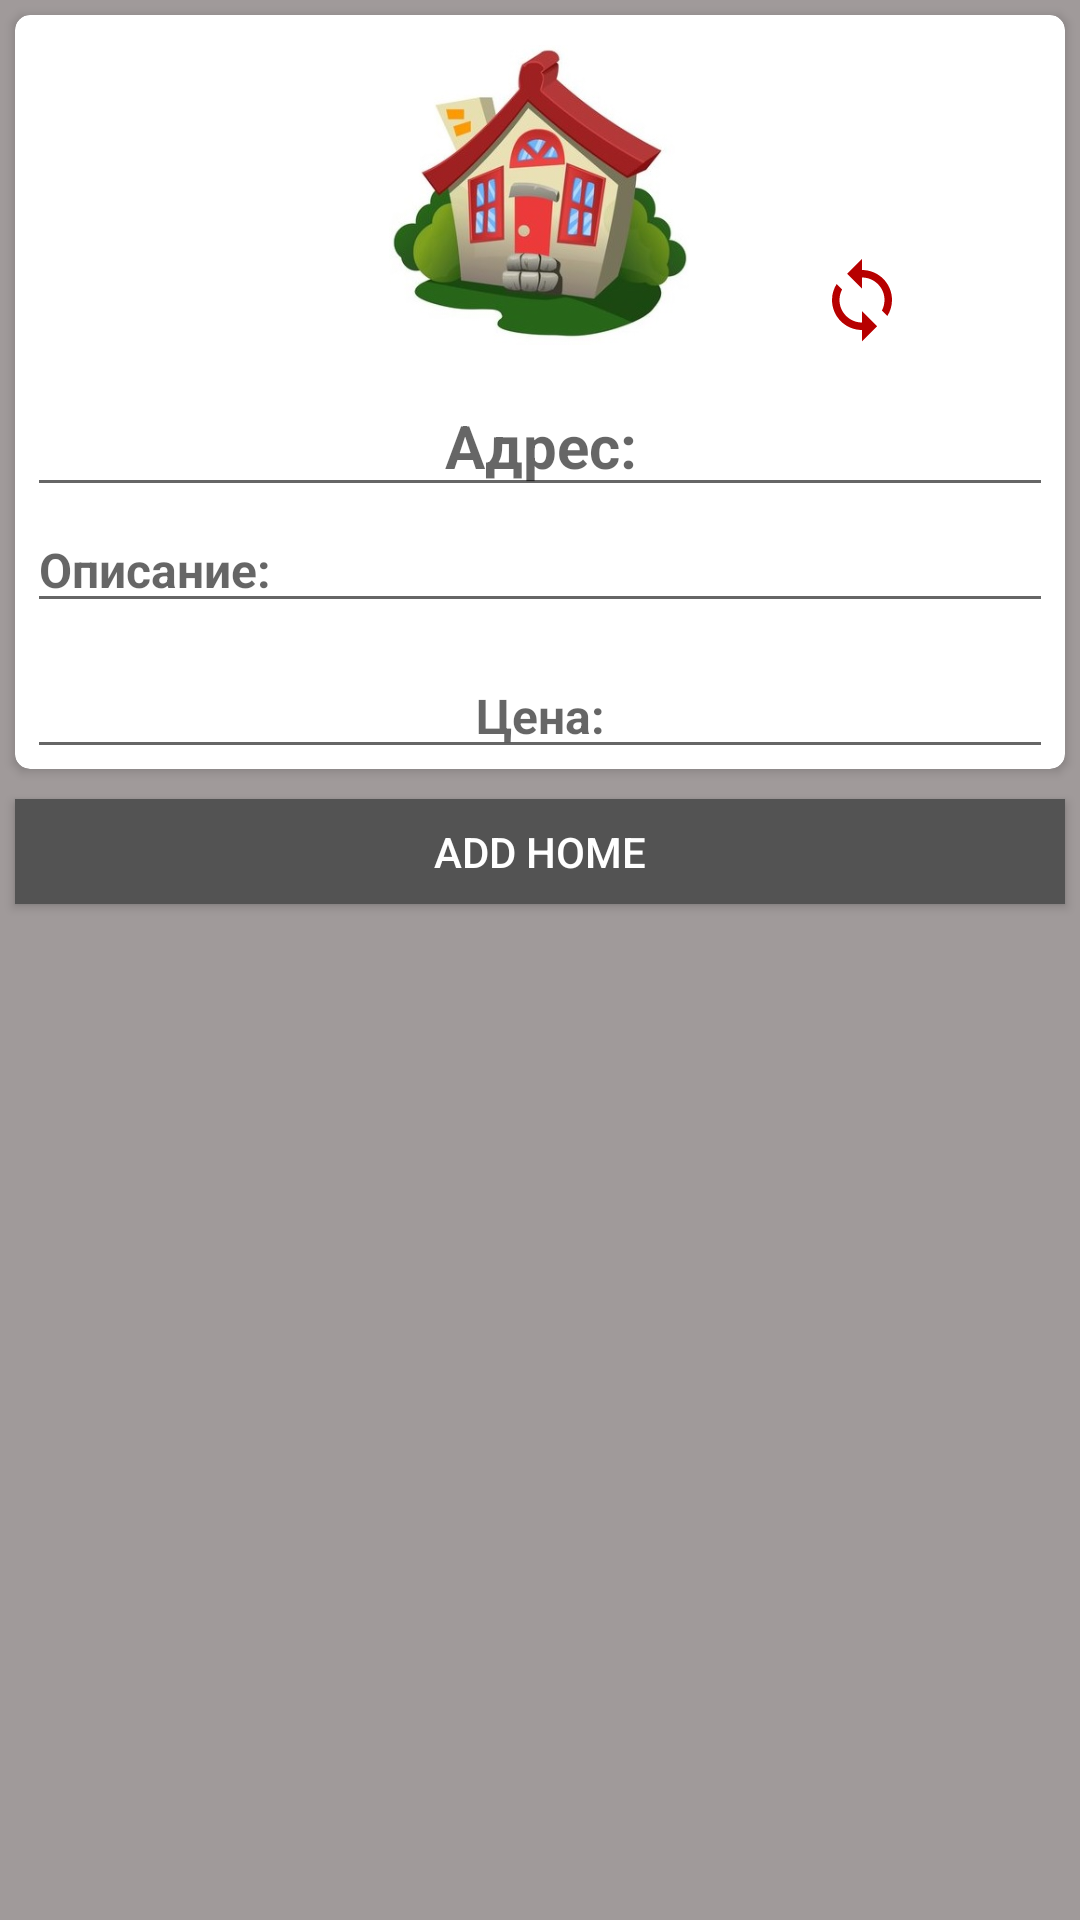

Produce the Android XML layout that renders to this screen, including the resource entries it uses.
<!-- AndroidManifest.xml: application theme Theme.Flats -->
<!-- res/layout/activity_edit.xml -->
<?xml version="1.0" encoding="utf-8"?>
<androidx.constraintlayout.widget.ConstraintLayout xmlns:android="http://schemas.android.com/apk/res/android"
    xmlns:app="http://schemas.android.com/apk/res-auto"
    xmlns:tools="http://schemas.android.com/tools"
    android:layout_width="match_parent"
    android:background="@color/back"
    android:layout_height="match_parent"
    tools:context=".EditActivity">

    <androidx.cardview.widget.CardView
        android:id="@+id/cardView"
        android:layout_width="match_parent"
        android:layout_height="wrap_content"
        android:layout_margin="5dp"
        app:cardCornerRadius="5dp"
        app:layout_constraintEnd_toEndOf="parent"
        app:layout_constraintStart_toStartOf="parent"
        app:layout_constraintTop_toTopOf="parent">

        <androidx.constraintlayout.widget.ConstraintLayout
            android:layout_width="match_parent"
            android:layout_height="match_parent">

            <androidx.appcompat.widget.AppCompatImageView
                android:id="@+id/image"
                android:layout_width="wrap_content"
                android:layout_height="100dp"
                android:layout_marginTop="10dp"
                app:layout_constraintEnd_toEndOf="parent"
                app:layout_constraintStart_toStartOf="parent"
                app:layout_constraintTop_toTopOf="parent"
                app:srcCompat="@drawable/cottage" />

            <androidx.appcompat.widget.AppCompatEditText
                android:id="@+id/description"
                android:layout_width="match_parent"
                android:layout_height="wrap_content"
                android:layout_marginHorizontal="4dp"
                android:hint="@string/descHint"
                android:textColor="@color/black"
                android:textSize="16sp"
                android:textStyle="bold"
                app:layout_constraintTop_toBottomOf="@+id/tittle"
                tools:layout_editor_absoluteX="4dp" />

            <EditText
                android:id="@+id/tittle"
                android:layout_width="match_parent"
                android:layout_height="wrap_content"
                android:layout_marginHorizontal="4dp"
                android:layout_marginTop="10dp"
                android:gravity="center"
                android:hint="@string/tittleHint"
                android:textColor="@android:color/holo_red_dark"
                android:textSize="20sp"
                android:textStyle="bold"
                app:layout_constraintTop_toBottomOf="@+id/image"
                tools:layout_editor_absoluteX="4dp" />

            <androidx.appcompat.widget.AppCompatEditText
                android:id="@+id/price"
                android:layout_width="match_parent"
                android:layout_height="wrap_content"
                android:layout_marginHorizontal="4dp"
                android:layout_marginTop="10dp"
                android:gravity="center"
                android:inputType="number"
                android:hint="@string/priceHint"
                android:textColor="@android:color/holo_orange_dark"
                android:textSize="16sp"
                android:textStyle="bold"
                app:layout_constraintTop_toBottomOf="@+id/description"
                tools:layout_editor_absoluteX="4dp" />

            <androidx.appcompat.widget.AppCompatButton
                android:id="@+id/btnChangeImage"
                android:layout_width="30dp"
                android:layout_height="30dp"
                android:background="@drawable/ch_btn"
                android:layout_marginStart="-70dp"
                app:layout_constraintBottom_toBottomOf="@+id/image"
                app:layout_constraintStart_toEndOf="@+id/image" />


        </androidx.constraintlayout.widget.ConstraintLayout>
    </androidx.cardview.widget.CardView>

    <androidx.appcompat.widget.AppCompatButton
        android:id="@+id/btnAddHome"
        android:layout_width="match_parent"
        android:layout_marginHorizontal="5dp"
        android:layout_marginTop="10dp"
        android:layout_height="35dp"
        android:text="@string/addBtn"
        android:textColor="@color/white"
        android:background="@color/addHomeBtn"
        app:layout_constraintTop_toBottomOf="@+id/cardView"
        tools:layout_editor_absoluteX="139dp" />

</androidx.constraintlayout.widget.ConstraintLayout>
<!-- resources referenced by this layout -->
<resources>
  <color name="addHomeBtn">#535353</color>
  <color name="back">#A09A9A</color>
  <color name="black">#FF000000</color>
  <color name="white">#FFFFFFFF</color>
  <!-- drawable ch_btn (drawable) -->
  <vector android:height="24dp" android:tint="#B70000"
      android:viewportHeight="24" android:viewportWidth="24"
      android:width="24dp" xmlns:android="http://schemas.android.com/apk/res/android">
      <path android:fillColor="@android:color/white" android:pathData="M12,4L12,1L8,5l4,4L12,6c3.31,0 6,2.69 6,6 0,1.01 -0.25,1.97 -0.7,2.8l1.46,1.46C19.54,15.03 20,13.57 20,12c0,-4.42 -3.58,-8 -8,-8zM12,18c-3.31,0 -6,-2.69 -6,-6 0,-1.01 0.25,-1.97 0.7,-2.8L5.24,7.74C4.46,8.97 4,10.43 4,12c0,4.42 3.58,8 8,8v3l4,-4 -4,-4v3z"/>
  </vector>
  <!-- drawable cottage: jpg bitmap (drawable, 29557 bytes) -->
  <string name="addBtn">Add Home</string>
  <string name="descHint">Описание:</string>
  <string name="priceHint">Цена:</string>
  <string name="tittleHint">Адрес:</string>
  <style name="Theme.Flats" parent="Theme.MaterialComponents.DayNight.NoActionBar">
          
          <item name="colorPrimary">@color/purple_500</item>
          <item name="colorPrimaryVariant">@color/purple_700</item>
          <item name="colorOnPrimary">@color/white</item>
          
          <item name="colorSecondary">@color/teal_200</item>
          <item name="colorSecondaryVariant">@color/teal_700</item>
          <item name="colorOnSecondary">@color/black</item>
          
          <item name="android:statusBarColor">?attr/colorPrimaryVariant</item>
          
      </style>
  <color name="purple_500">#FF6200EE</color>
  <color name="purple_700">#FF3700B3</color>
  <color name="teal_200">#FF03DAC5</color>
  <color name="teal_700">#FF018786</color>
</resources>
